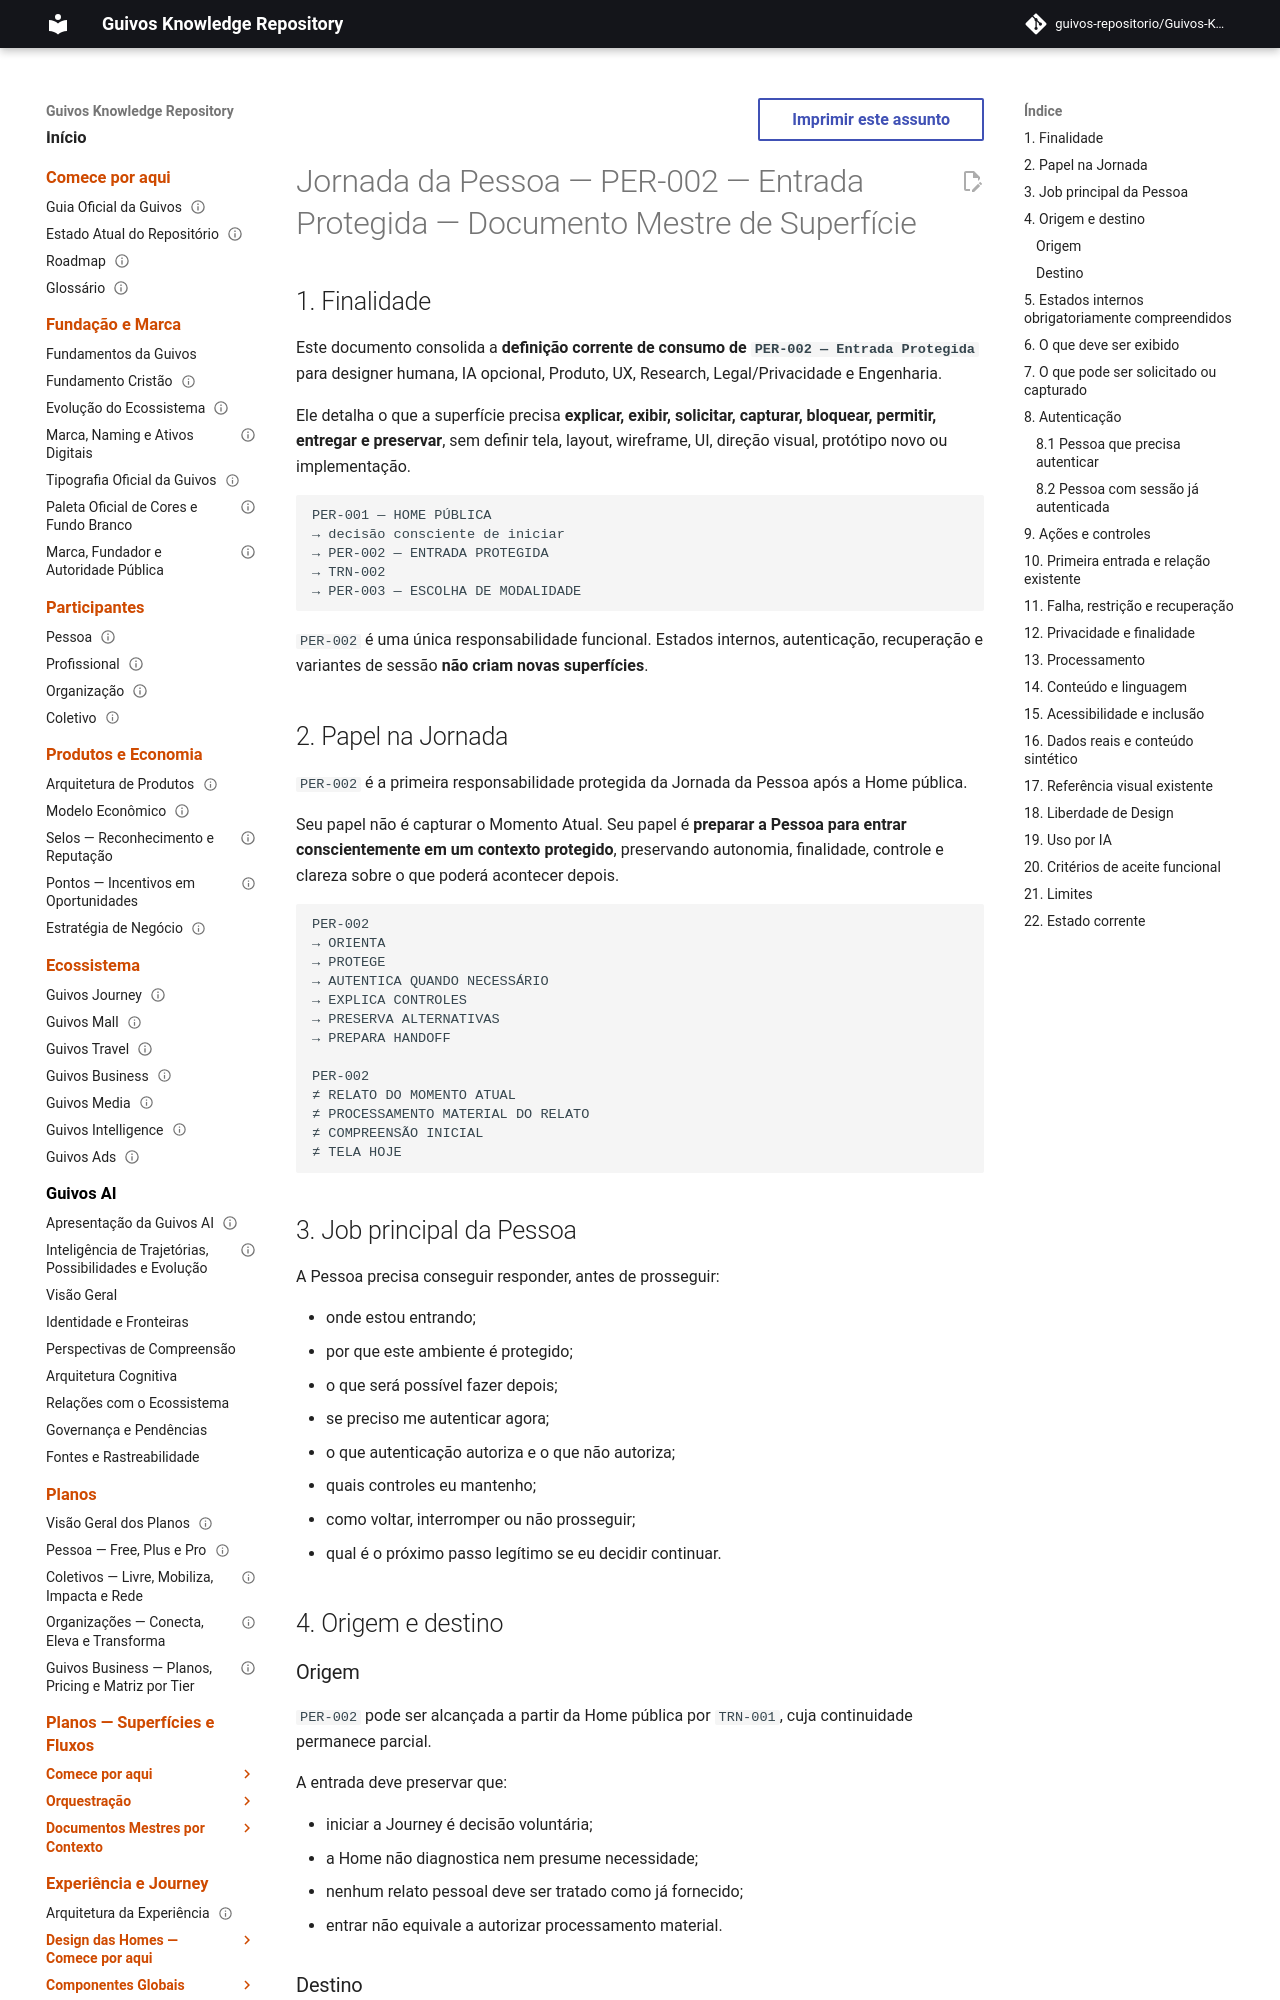

repository: guivos-repositorio/Guivos-Knowledge-Repository · page: experience-architecture/person-journey/per-002-protected-entry-master/index.html · generator: mkdocs

---
id: GKR-UX-PER002-MASTER-001
title: Jornada da Pessoa — PER-002 — Entrada Protegida — Documento Mestre de Superfície
status: active
version: 0.1.0
owner: Arquitetura da Experiência da Guivos
last_updated: 2026-09-25
normative: false
maturity: current_surface_design_definition
depends_on:
  - GKR-UX-PERSON-JOURNEY-READ-FIRST-001
  - GKR-UX-PERSON-JOURNEY-FLOW-001
  - GKR-UX-PER002-MAT-ELIGIBILITY-001
  - GKR-JOURNEY-SURFACE-REGISTRY-001
  - GKR-JOURNEY-SURFACE-DETAIL-PERSON-001
  - GKR-JOURNEY-TRANSITION-REGISTRY-001
related:
  - GKR-UX-HOME-MASTER-001
  - UXA-020
  - UXA-023
  - UXA-035
  - GKR-UX-PER002-PROTOTYPE-DELIVERY-001
  - GKR-UX-PER002-PROTOTYPE-REVALIDATION-001
  - PER-001
  - PER-002
  - PER-003
  - TRN-001
  - TRN-002
---

# Jornada da Pessoa — PER-002 — Entrada Protegida — Documento Mestre de Superfície

## 1. Finalidade

Este documento consolida a **definição corrente de consumo de `PER-002 — Entrada Protegida`** para designer humana, IA opcional, Produto, UX, Research, Legal/Privacidade e Engenharia.

Ele detalha o que a superfície precisa **explicar, exibir, solicitar, capturar, bloquear, permitir, entregar e preservar**, sem definir tela, layout, wireframe, UI, direção visual, protótipo novo ou implementação.

```text
PER-001 — HOME PÚBLICA
→ decisão consciente de iniciar
→ PER-002 — ENTRADA PROTEGIDA
→ TRN-002
→ PER-003 — ESCOLHA DE MODALIDADE
```

`PER-002` é uma única responsabilidade funcional. Estados internos, autenticação, recuperação e variantes de sessão **não criam novas superfícies**.

## 2. Papel na Jornada

`PER-002` é a primeira responsabilidade protegida da Jornada da Pessoa após a Home pública.

Seu papel não é capturar o Momento Atual. Seu papel é **preparar a Pessoa para entrar conscientemente em um contexto protegido**, preservando autonomia, finalidade, controle e clareza sobre o que poderá acontecer depois.

```text
PER-002
→ ORIENTA
→ PROTEGE
→ AUTENTICA QUANDO NECESSÁRIO
→ EXPLICA CONTROLES
→ PRESERVA ALTERNATIVAS
→ PREPARA HANDOFF

PER-002
≠ RELATO DO MOMENTO ATUAL
≠ PROCESSAMENTO MATERIAL DO RELATO
≠ COMPREENSÃO INICIAL
≠ TELA HOJE
```
